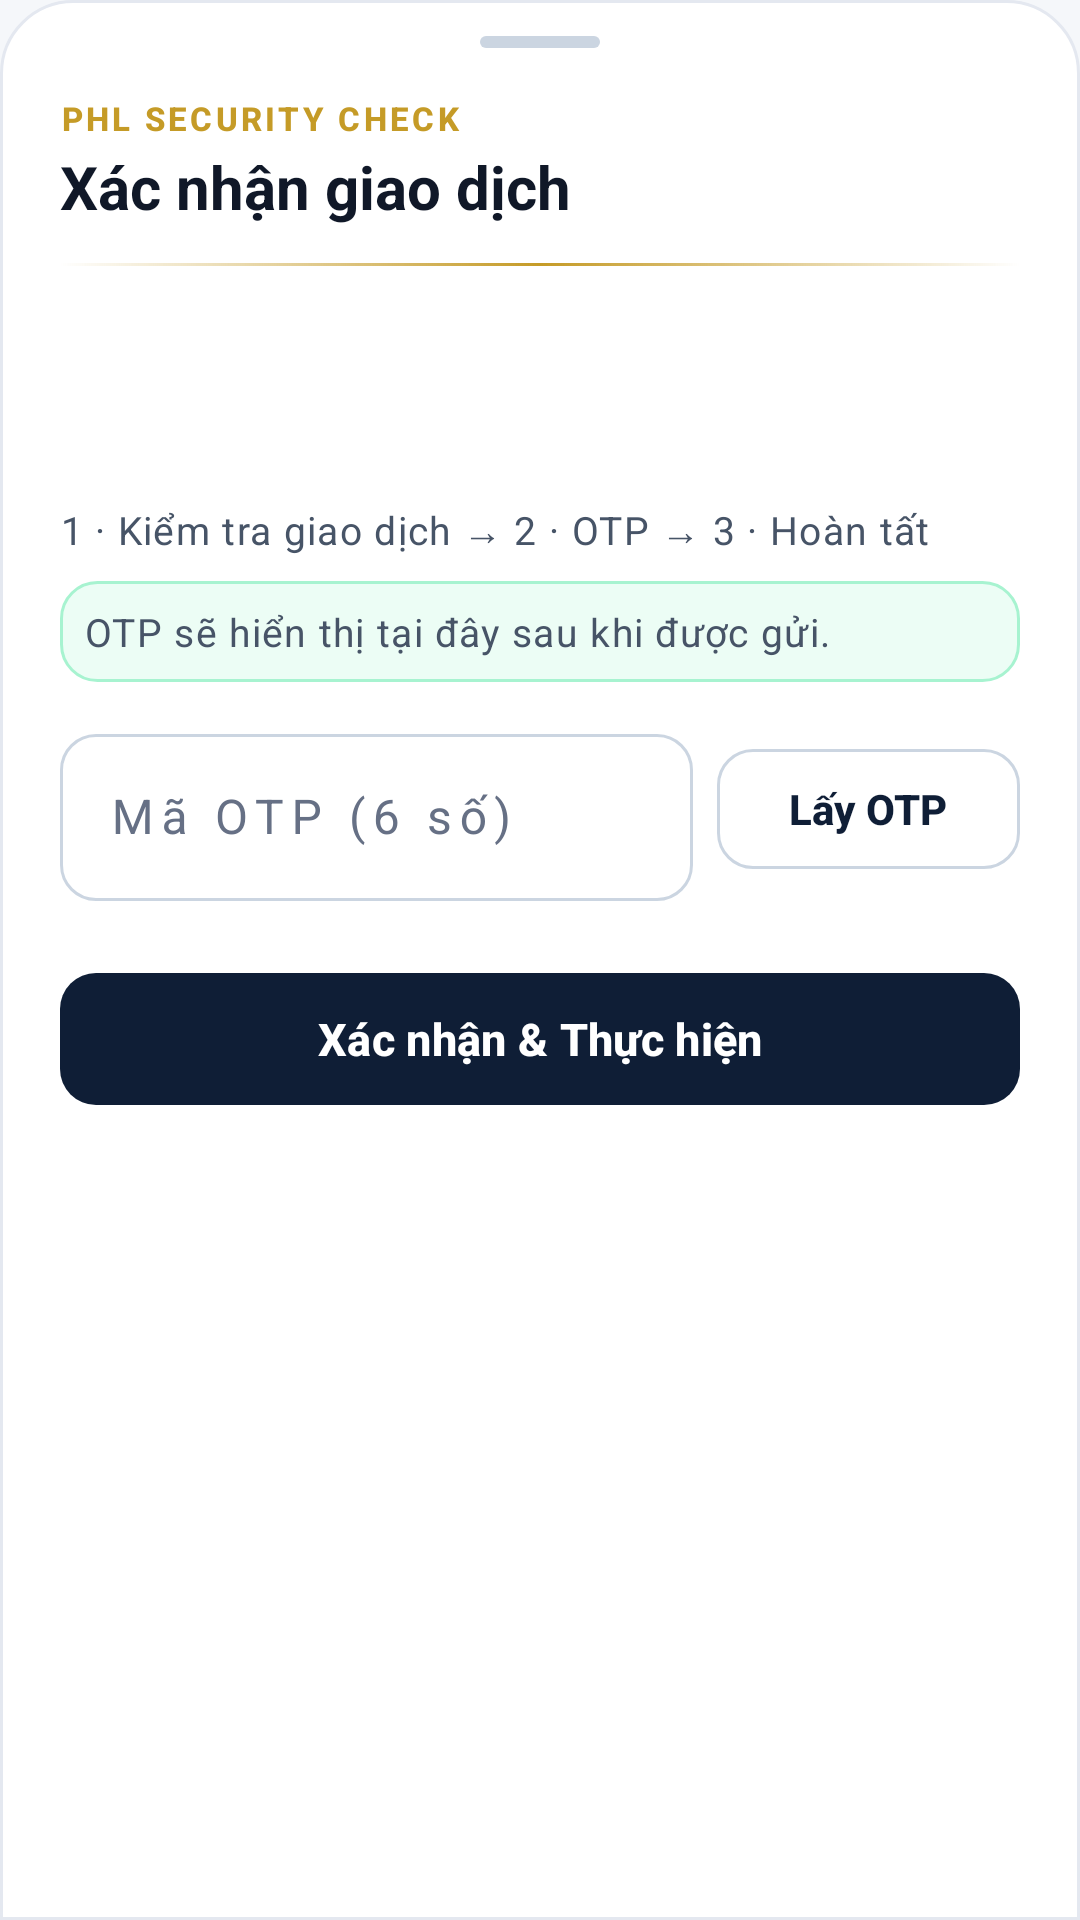

Reconstruct the res/layout file that produces this screen, plus the resources it refers to.
<!-- AndroidManifest.xml: application theme Theme.PHLBanking -->
<!-- res/layout/bottom_sheet_transfer_confirm.xml -->
<?xml version="1.0" encoding="utf-8"?>
<androidx.core.widget.NestedScrollView xmlns:android="http://schemas.android.com/apk/res/android"
    xmlns:app="http://schemas.android.com/apk/res-auto"
    android:layout_width="match_parent"
    android:layout_height="wrap_content"
    android:background="@drawable/bg_bottom_sheet_surface"
    android:fillViewport="true">

    <LinearLayout
        android:layout_width="match_parent"
        android:layout_height="wrap_content"
        android:orientation="vertical"
        android:paddingBottom="@dimen/space_xl"
        android:paddingEnd="@dimen/space_lg"
        android:paddingStart="@dimen/space_lg"
        android:paddingTop="@dimen/space_md">

        <View
            android:layout_width="@dimen/sheet_handle_width"
            android:layout_height="@dimen/sheet_handle_height"
            android:layout_gravity="center_horizontal"
            android:background="@drawable/bg_sheet_handle" />

        <LinearLayout
            android:id="@+id/layoutSheetHeader"
            android:layout_width="match_parent"
            android:layout_height="wrap_content"
            android:layout_marginTop="@dimen/space_base"
            android:orientation="vertical">

            <TextView
                style="@style/TextAppearance.PHL.Overline"
                android:layout_width="wrap_content"
                android:layout_height="wrap_content"
                android:text="PHL SECURITY CHECK" />

            <TextView
                style="@style/TextAppearance.PHL.Headline"
                android:layout_width="wrap_content"
                android:layout_height="wrap_content"
                android:layout_marginTop="@dimen/space_xxs"
                android:text="Xác nhận giao dịch" />

            <View
                android:layout_width="match_parent"
                android:layout_height="@dimen/hairline_height"
                android:layout_marginTop="@dimen/space_md"
                android:background="@drawable/bg_gold_hairline" />
        </LinearLayout>

        <LinearLayout
            android:id="@+id/cardConfirmSummary"
            android:layout_width="match_parent"
            android:layout_height="wrap_content"
            android:layout_marginTop="@dimen/space_base"
            android:background="@drawable/bg_m3_surface_subtle_card"
            android:orientation="vertical"
            android:padding="@dimen/space_base">

            <TextView
                android:id="@+id/tvConfirmSummary"
                style="@style/TextAppearance.PHL.Body"
                android:layout_width="match_parent"
                android:layout_height="wrap_content"
                android:fontFeatureSettings="tnum"
                android:lineSpacingMultiplier="1.35" />
        </LinearLayout>

        <LinearLayout
            android:id="@+id/boxEkycStep"
            android:layout_width="match_parent"
            android:layout_height="wrap_content"
            android:layout_marginTop="@dimen/space_md"
            android:background="@drawable/bg_error_banner"
            android:orientation="vertical"
            android:padding="@dimen/space_md"
            android:visibility="gone">

            <LinearLayout
                android:layout_width="match_parent"
                android:layout_height="wrap_content"
                android:gravity="center_vertical"
                android:orientation="horizontal">

                <ImageView
                    android:id="@+id/imgEkycStepIcon"
                    android:layout_width="@dimen/icon_size_md"
                    android:layout_height="@dimen/icon_size_md"
                    android:importantForAccessibility="no"
                    android:src="@drawable/ic_lock"
                    app:tint="@color/phl_danger" />

                <TextView
                    android:id="@+id/tvEkycStepNote"
                    android:layout_width="0dp"
                    android:layout_height="wrap_content"
                    android:layout_marginStart="@dimen/space_sm"
                    android:layout_weight="1"
                    android:fontFeatureSettings="tnum"
                    android:text="Giao dịch trên 10.000.000 VNĐ yêu cầu xác minh khuôn mặt eKYC trước bước OTP."
                    android:textColor="@color/phl_danger"
                    android:textSize="@dimen/text_body_sm"
                    android:textStyle="bold" />
            </LinearLayout>

            <com.google.android.material.button.MaterialButton
                android:id="@+id/btnVerifyEkyc"
                style="@style/Widget.PHL.Button.Outlined"
                android:layout_width="match_parent"
                android:layout_height="wrap_content"
                android:layout_marginTop="@dimen/space_sm"
                android:text="Xác minh khuôn mặt eKYC"
                app:icon="@drawable/ic_phl_shield"
                app:iconGravity="textStart"
                app:iconPadding="@dimen/space_sm"
                app:iconTint="@color/phl_navy" />
        </LinearLayout>

        <TextView
            android:id="@+id/tvSecurityProgress"
            style="@style/TextAppearance.PHL.BodySecondary"
            android:layout_width="match_parent"
            android:layout_height="wrap_content"
            android:layout_marginTop="@dimen/space_md"
            android:text="1 · Kiểm tra giao dịch → 2 · OTP → 3 · Hoàn tất"
            android:accessibilityLiveRegion="polite" />

        <TextView
            android:id="@+id/tvOtpBanner"
            style="@style/TextAppearance.PHL.BodySecondary"
            android:layout_width="match_parent"
            android:layout_height="wrap_content"
            android:layout_marginTop="@dimen/space_sm"
            android:background="@drawable/bg_m2_success_banner"
            android:padding="@dimen/space_sm"
            android:text="OTP sẽ hiển thị tại đây sau khi được gửi."
            android:visibility="visible"
            android:accessibilityLiveRegion="polite" />

        <LinearLayout
            android:id="@+id/layoutOtpRow"
            android:layout_width="match_parent"
            android:layout_height="wrap_content"
            android:layout_marginTop="@dimen/space_md"
            android:gravity="center_vertical"
            android:orientation="horizontal">

            <com.google.android.material.textfield.TextInputLayout
                style="@style/Widget.PHL.TextInputLayout"
                android:layout_width="0dp"
                android:layout_height="wrap_content"
                android:layout_marginEnd="@dimen/space_sm"
                android:layout_weight="1"
                android:hint="Mã OTP (6 số)">

                <com.google.android.material.textfield.TextInputEditText
                    android:id="@+id/edtConfirmOtp"
                    android:layout_width="match_parent"
                    android:layout_height="wrap_content"
                    android:fontFeatureSettings="tnum"
                    android:inputType="number"
                    android:letterSpacing="0.16"
                    android:maxLength="6" />
            </com.google.android.material.textfield.TextInputLayout>

            <com.google.android.material.button.MaterialButton
                android:id="@+id/btnSendOtp"
                style="@style/Widget.PHL.Button.Outlined"
                android:layout_width="wrap_content"
                android:layout_height="wrap_content"
                android:text="Lấy OTP" />
        </LinearLayout>

        <com.google.android.material.button.MaterialButton
            android:id="@+id/btnExecuteTransaction"
            style="@style/Widget.PHL.Button.Primary"
            android:layout_width="match_parent"
            android:layout_height="wrap_content"
            android:layout_marginTop="@dimen/space_lg"
            android:text="Xác nhận &amp; Thực hiện" />
    </LinearLayout>
</androidx.core.widget.NestedScrollView>
<!-- resources referenced by this layout -->
<resources>
  <color name="phl_danger">#D92D20</color>
  <color name="phl_navy">#0F1E36</color>
  <dimen name="hairline_height">1dp</dimen>
  <dimen name="icon_size_md">20dp</dimen>
  <dimen name="sheet_handle_height">4dp</dimen>
  <dimen name="sheet_handle_width">40dp</dimen>
  <dimen name="space_base">16dp</dimen>
  <dimen name="space_lg">20dp</dimen>
  <dimen name="space_md">12dp</dimen>
  <dimen name="space_sm">8dp</dimen>
  <dimen name="space_xl">24dp</dimen>
  <dimen name="space_xxs">2dp</dimen>
  <dimen name="text_body_sm">12sp</dimen>
  <style name="TextAppearance.PHL.Body" parent="TextAppearance.Material3.BodyMedium">
          <item name="android:textSize">@dimen/text_body</item>
          <item name="android:textColor">@color/phl_text_primary</item>
          <item name="android:lineSpacingMultiplier">1.2</item>
      </style>
  <style name="TextAppearance.PHL.BodySecondary" parent="TextAppearance.Material3.BodySmall">
          <item name="android:textSize">@dimen/text_body_md</item>
          <item name="android:textColor">@color/phl_text_secondary</item>
      </style>
  <color name="phl_surface">#FFFFFF</color>
  <dimen name="radius_xxl">24dp</dimen>
  <dimen name="stroke_hairline">1dp</dimen>
  <color name="phl_border">#E4E8F0</color>
  <color name="phl_danger_tint">#FEF3F2</color>
  <dimen name="radius_md">12dp</dimen>
  <color name="phl_danger_stroke">#FECDCA</color>
  <color name="phl_gold_soft">#C59B27</color>
  <color name="phl_emerald_tint">#ECFDF5</color>
  <color name="phl_emerald_stroke">#A7F3D0</color>
  <color name="phl_border_strong">#CBD5E1</color>
  <dimen name="radius_pill">999dp</dimen>
  <dimen name="text_body">14sp</dimen>
  <color name="phl_text_primary">#101828</color>
  <dimen name="text_body_md">13sp</dimen>
  <color name="phl_text_secondary">#475467</color>
  <dimen name="text_headline">20sp</dimen>
  <dimen name="text_caption">11sp</dimen>
  <dimen name="btn_height_secondary">48dp</dimen>
  <color name="phl_ripple_light">#1A0F1E36</color>
  <dimen name="btn_height_primary">52dp</dimen>
  <dimen name="text_subtitle">15sp</dimen>
  <color name="phl_ripple_dark">#26FFFFFF</color>
  <dimen name="stroke_medium">1.5dp</dimen>
  <color name="phl_text_muted">#667085</color>
  <color name="phl_white">#FFFFFF</color>
  <color name="phl_navy_tint">#EDF2F9</color>
  <color name="phl_emerald">#0E9F6E</color>
  <color name="phl_emerald_dark">#077A54</color>
  <color name="phl_gold">#B8860B</color>
  <color name="phl_gold_tint">#FDF8EB</color>
  <color name="phl_bg">#F5F7FA</color>
  <color name="phl_surface_subtle">#F8FAFC</color>
  <color name="phl_divider">#EAECF0</color>
  <style name="ThemeOverlay.PHL.BottomSheetDialog" parent="ThemeOverlay.Material3.BottomSheetDialog">
          <item name="bottomSheetStyle">@style/Widget.PHL.BottomSheet.Modal</item>
          <item name="colorSurface">@color/phl_surface</item>
          <item name="colorSurfaceContainerLow">@color/phl_surface</item>
      </style>
  <style name="ThemeOverlay.PHL.AlertDialog" parent="ThemeOverlay.Material3.MaterialAlertDialog">
          <item name="colorSurface">@color/phl_surface</item>
          <item name="colorSurfaceContainerHigh">@color/phl_surface</item>
          <item name="shapeAppearanceOverlay">@style/ShapeAppearance.PHL.Dialog</item>
      </style>
  <style name="Widget.PHL.BottomSheet.Modal" parent="Widget.Material3.BottomSheet.Modal">
          <item name="backgroundTint">@color/phl_surface</item>
          <item name="shapeAppearanceOverlay">@style/ShapeAppearance.PHL.BottomSheet</item>
      </style>
  <style name="ShapeAppearance.PHL.Dialog" parent="">
          <item name="cornerFamily">rounded</item>
          <item name="cornerSize">@dimen/radius_xl</item>
      </style>
  <dimen name="radius_xl">20dp</dimen>
</resources>
